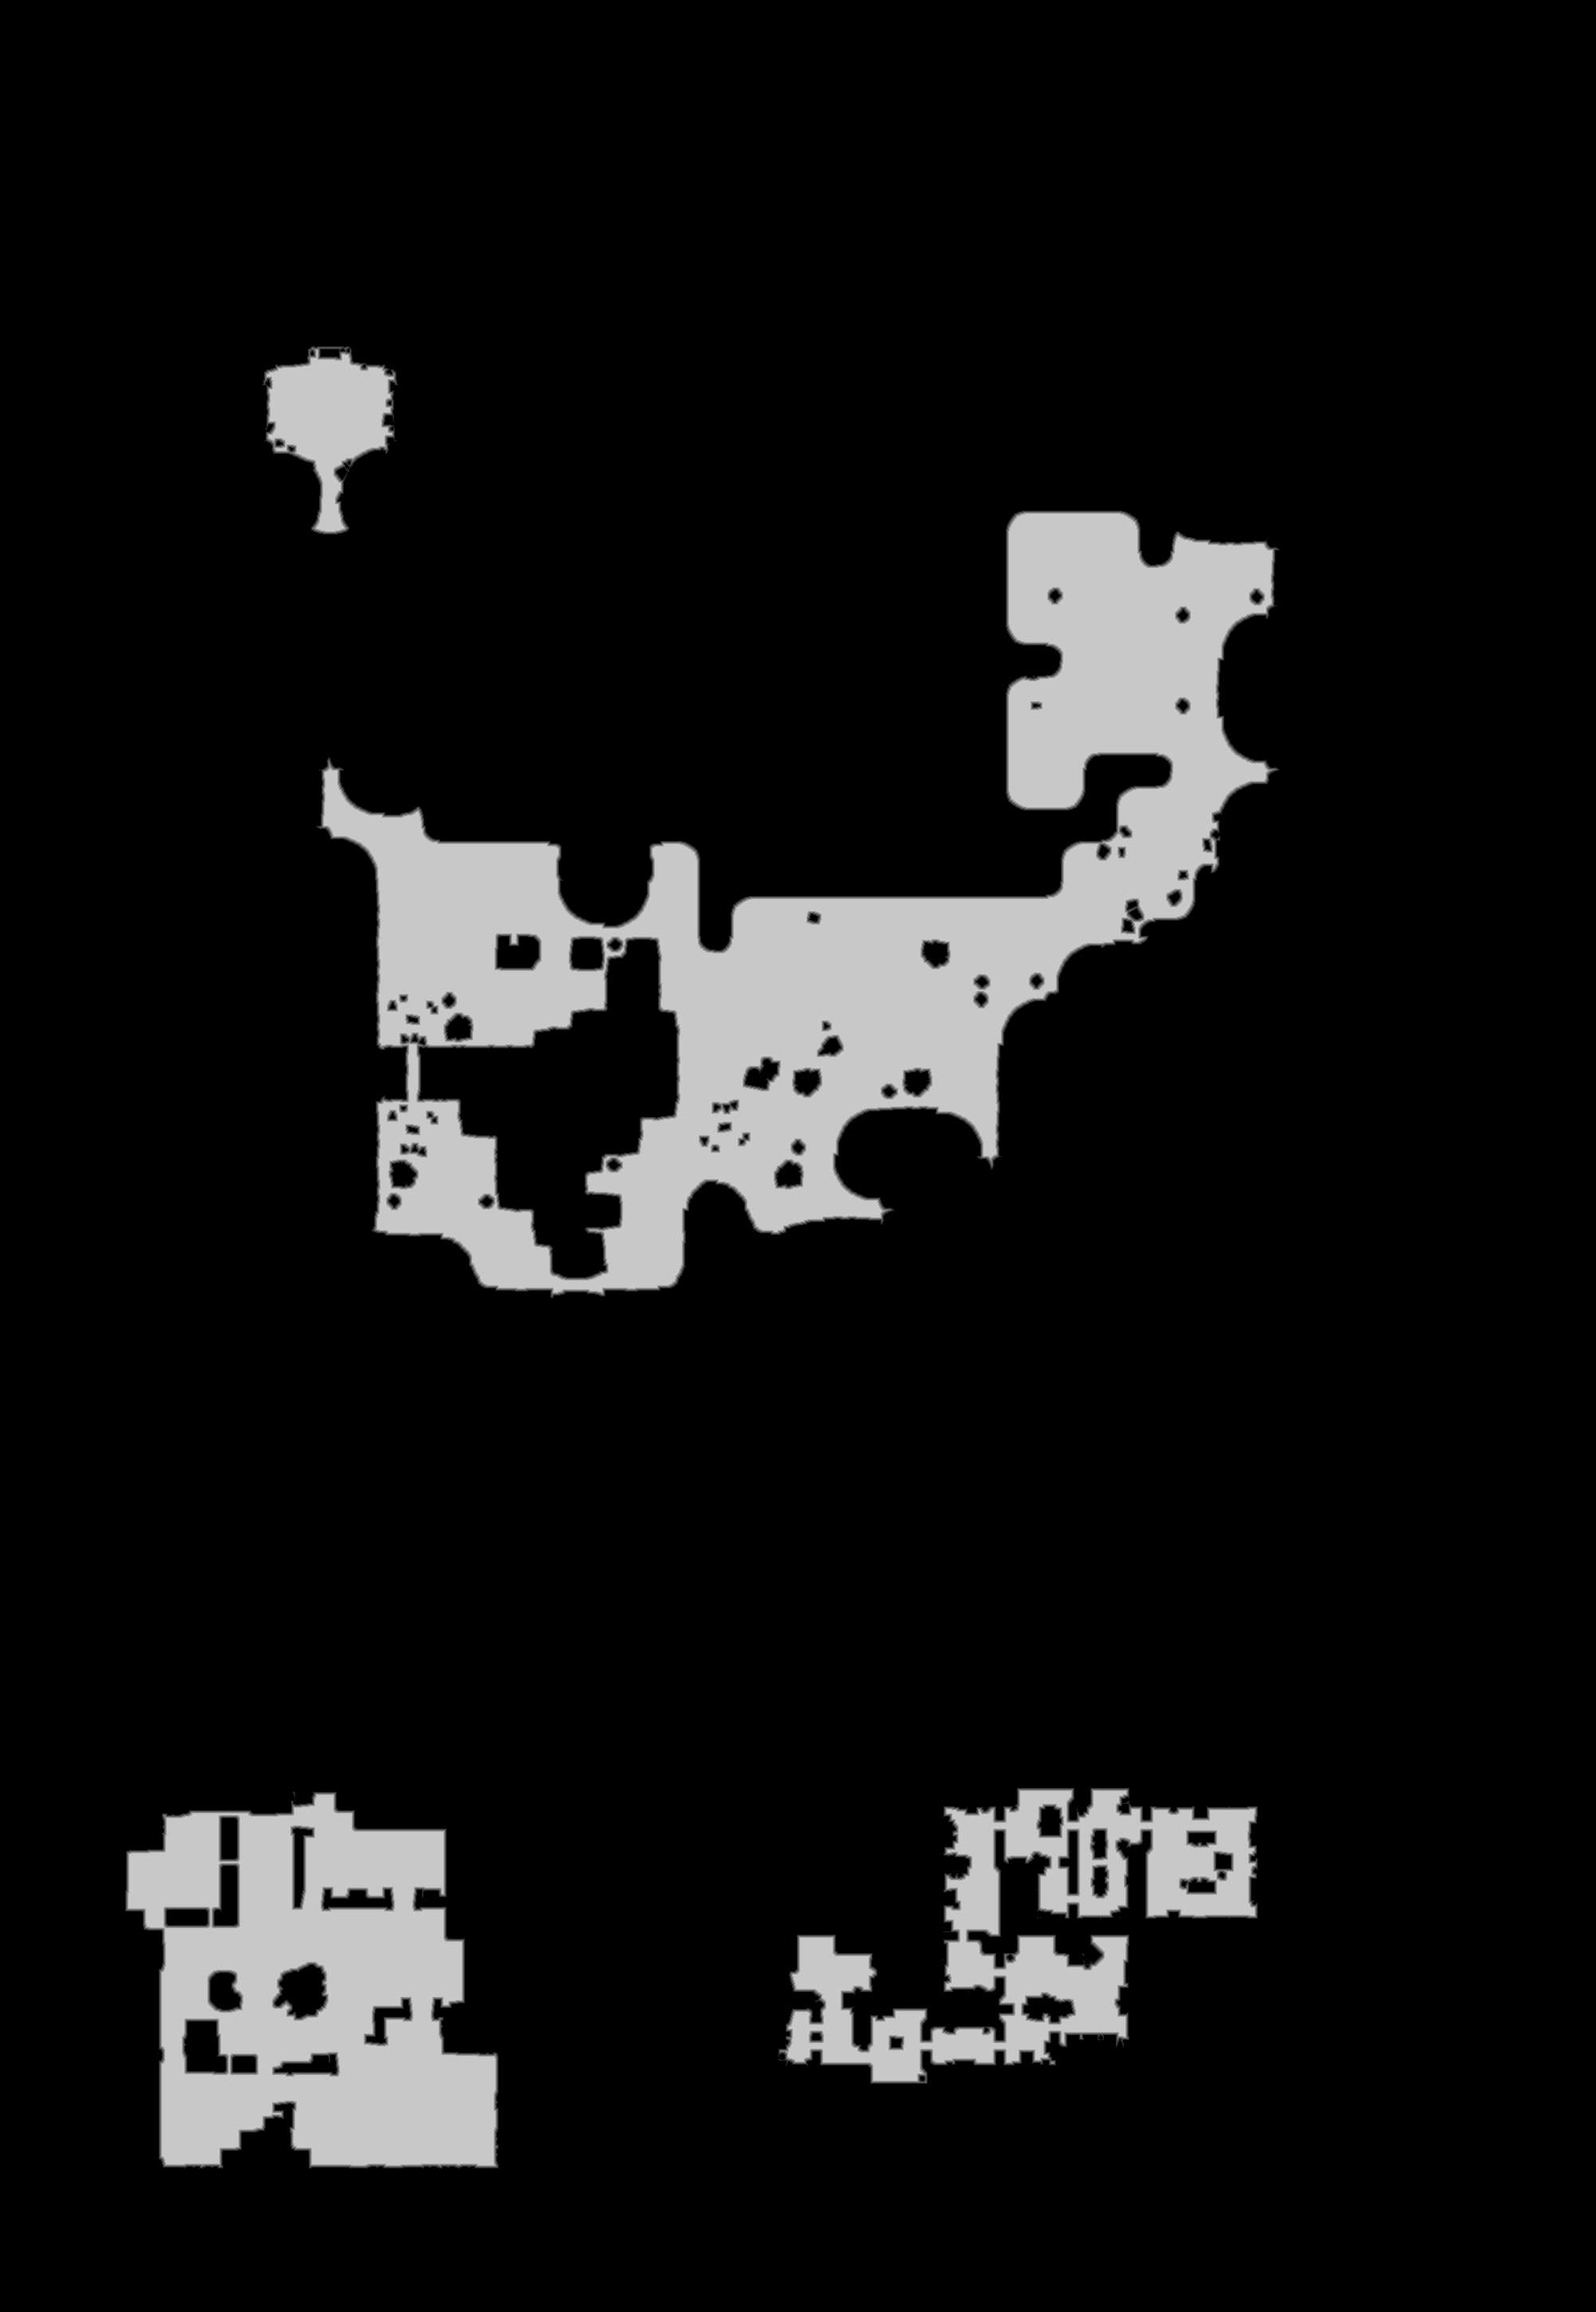

The data file committed next to this chart (first rows):
base	0x58f69ee0000
origin	0x2790010
stride	1001
width	2001
height	2898
nibble	0	5129084
nibble	1	24454
nibble	2	24467
nibble	3	24508
nibble	4	24664
nibble	5	571721
